Labelled photos from "processed_dataset", an image-classification folder in Preethamchegu/ml_project. The possible labels are: normal, pneumonia.

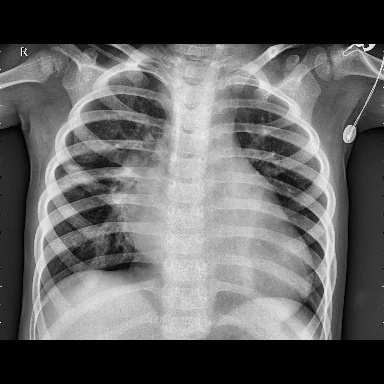
Label: pneumonia

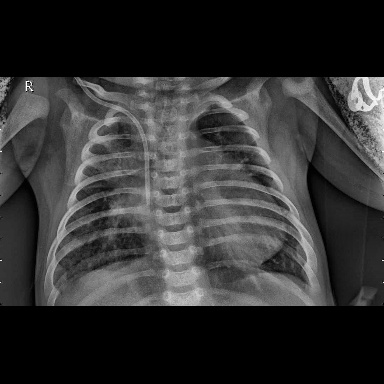
Label: pneumonia

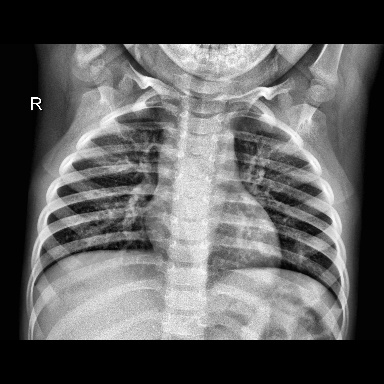
Label: normal

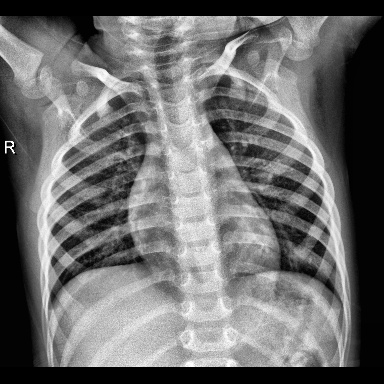
Label: normal

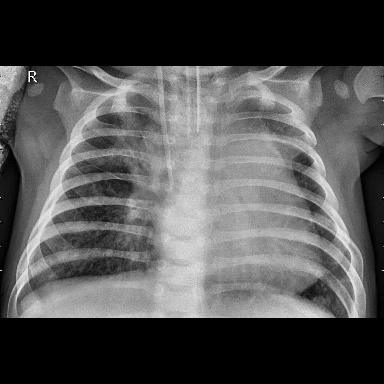
Label: pneumonia

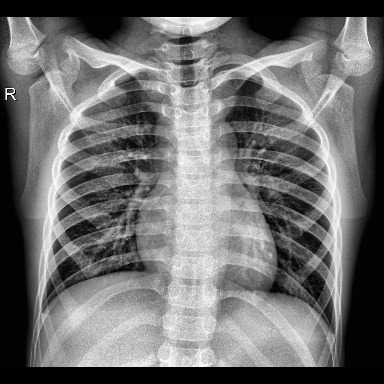
Label: normal
